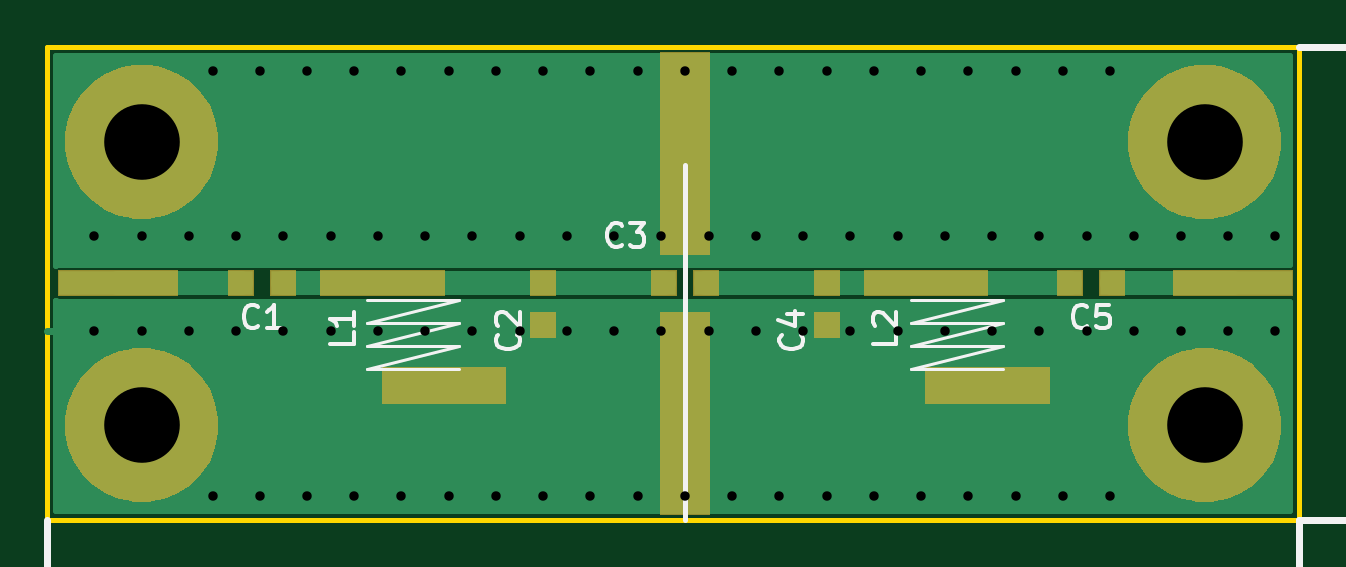
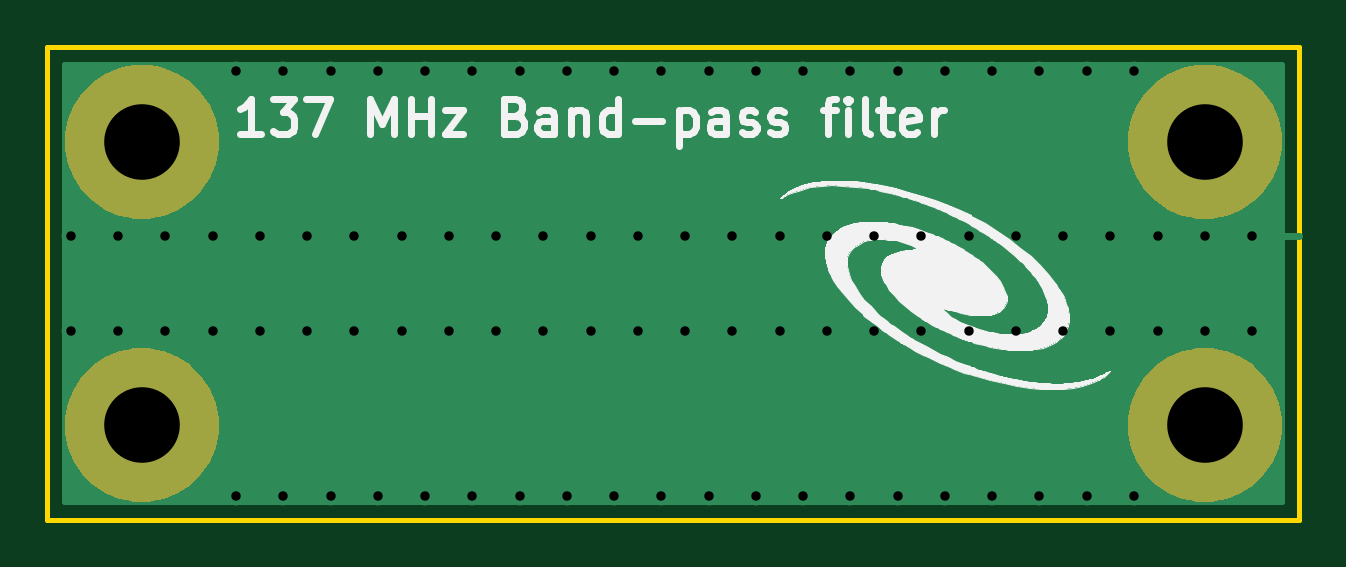
Circuit board: 11 layer files. Board 53.0 x 20.0 mm.
- bottom_copper: 137Mhz-BandPass-Filter-B.Cu.gbr (6373 bytes)
- bottom_mask: 137Mhz-BandPass-Filter-B.Mask.gbr (5360 bytes)
- paste: 137Mhz-BandPass-Filter-B.Paste.gbr (507 bytes)
- bottom_silk: 137Mhz-BandPass-Filter-B.SilkS.gbr (36645 bytes)
- outline: 137Mhz-BandPass-Filter-Edge.Cuts.gbr (706 bytes)
- top_copper: 137Mhz-BandPass-Filter-F.Cu.gbr (14107 bytes)
- top_mask: 137Mhz-BandPass-Filter-F.Mask.gbr (8348 bytes)
- paste: 137Mhz-BandPass-Filter-F.Paste.gbr (1364 bytes)
- top_silk: 137Mhz-BandPass-Filter-F.SilkS.gbr (13223 bytes)
- drill: 137Mhz-BandPass-Filter-NPTH.drl (130 bytes)
- drill: 137Mhz-BandPass-Filter-PTH.drl (1678 bytes)

=== bottom_copper: 137Mhz-BandPass-Filter-B.Cu.gbr ===
G04 #@! TF.GenerationSoftware,KiCad,Pcbnew,(5.0.2)-1*
G04 #@! TF.CreationDate,2019-05-10T14:36:23+02:00*
G04 #@! TF.ProjectId,137Mhz-BandPass-Filter,3133374d-687a-42d4-9261-6e6450617373,rev?*
G04 #@! TF.SameCoordinates,Original*
G04 #@! TF.FileFunction,Copper,L2,Bot*
G04 #@! TF.FilePolarity,Positive*
%FSLAX46Y46*%
G04 Gerber Fmt 4.6, Leading zero omitted, Abs format (unit mm)*
G04 Created by KiCad (PCBNEW (5.0.2)-1) date 05/10/19 14:36:23*
%MOMM*%
%LPD*%
G01*
G04 APERTURE LIST*
G04 #@! TA.AperFunction,ComponentPad*
%ADD10C,6.400000*%
G04 #@! TD*
G04 #@! TA.AperFunction,ViaPad*
%ADD11C,0.800000*%
G04 #@! TD*
G04 #@! TA.AperFunction,Conductor*
%ADD12C,0.300000*%
G04 #@! TD*
G04 #@! TA.AperFunction,Conductor*
%ADD13C,0.254000*%
G04 #@! TD*
G04 APERTURE END LIST*
D10*
G04 #@! TO.P,MK1,1*
G04 #@! TO.N,GND*
X156000000Y-114000000D03*
G04 #@! TD*
G04 #@! TO.P,MK2,1*
G04 #@! TO.N,GND*
X111000000Y-114000000D03*
G04 #@! TD*
G04 #@! TO.P,MK3,1*
G04 #@! TO.N,GND*
X156000000Y-126000000D03*
G04 #@! TD*
G04 #@! TO.P,MK4,1*
G04 #@! TO.N,GND*
X111000000Y-126000000D03*
G04 #@! TD*
D11*
G04 #@! TO.N,GND*
X109000000Y-118000000D03*
X111000000Y-118000000D03*
X113000000Y-118000000D03*
X115000000Y-118000000D03*
X117000000Y-118000000D03*
X119000000Y-118000000D03*
X121000000Y-118000000D03*
X123000000Y-118000000D03*
X125000000Y-118000000D03*
X127000000Y-118000000D03*
X129000000Y-118000000D03*
X131000000Y-118000000D03*
X133000000Y-118000000D03*
X135000000Y-118000000D03*
X137000000Y-118000000D03*
X139000000Y-118000000D03*
X141000000Y-118000000D03*
X143000000Y-118000000D03*
X145000000Y-118000000D03*
X147000000Y-118000000D03*
X149000000Y-118000000D03*
X151000000Y-118000000D03*
X153000000Y-118000000D03*
X155000000Y-118000000D03*
X157000000Y-118000000D03*
X159000000Y-118000000D03*
X159000000Y-122000000D03*
X157000000Y-122000000D03*
X155000000Y-122000000D03*
X153000000Y-122000000D03*
X151000000Y-122000000D03*
X149000000Y-122000000D03*
X147000000Y-122000000D03*
X145000000Y-122000000D03*
X143000000Y-122000000D03*
X141000000Y-122000000D03*
X139000000Y-122000000D03*
X137000000Y-122000000D03*
X135000000Y-122000000D03*
X133000000Y-122000000D03*
X131000000Y-122000000D03*
X129000000Y-122000000D03*
X127000000Y-122000000D03*
X125000000Y-122000000D03*
X123000000Y-122000000D03*
X121000000Y-122000000D03*
X119000000Y-122000000D03*
X117000000Y-122000000D03*
X115000000Y-122000000D03*
X113000000Y-122000000D03*
X111000000Y-122000000D03*
X109000000Y-122000000D03*
X114000000Y-111000000D03*
X116000000Y-111000000D03*
X118000000Y-111000000D03*
X120000000Y-111000000D03*
X122000000Y-111000000D03*
X124000000Y-111000000D03*
X126000000Y-111000000D03*
X128000000Y-111000000D03*
X130000000Y-111000000D03*
X132000000Y-111000000D03*
X134000000Y-111000000D03*
X136000000Y-111000000D03*
X138000000Y-111000000D03*
X140000000Y-111000000D03*
X142000000Y-111000000D03*
X144000000Y-111000000D03*
X146000000Y-111000000D03*
X148000000Y-111000000D03*
X150000000Y-111000000D03*
X152000000Y-111000000D03*
X134000000Y-129000000D03*
X132000000Y-129000000D03*
X130000000Y-129000000D03*
X128000000Y-129000000D03*
X126000000Y-129000000D03*
X124000000Y-129000000D03*
X122000000Y-129000000D03*
X120000000Y-129000000D03*
X118000000Y-129000000D03*
X116000000Y-129000000D03*
X114000000Y-129000000D03*
X136000000Y-129000000D03*
X138000000Y-129000000D03*
X140000000Y-129000000D03*
X142000000Y-129000000D03*
X144000000Y-129000000D03*
X146000000Y-129000000D03*
X148000000Y-129000000D03*
X150000000Y-129000000D03*
X152000000Y-129000000D03*
G04 #@! TD*
D12*
G04 #@! TO.N,GND*
X107000000Y-118000000D02*
X109000000Y-118000000D01*
X111000000Y-118000000D02*
X113000000Y-118000000D01*
X115000000Y-118000000D02*
X117000000Y-118000000D01*
X119000000Y-118000000D02*
X121000000Y-118000000D01*
X123000000Y-118000000D02*
X125000000Y-118000000D01*
X127000000Y-118000000D02*
X129000000Y-118000000D01*
X131000000Y-118000000D02*
X133000000Y-118000000D01*
X135000000Y-118000000D02*
X137000000Y-118000000D01*
X139000000Y-118000000D02*
X141000000Y-118000000D01*
X143000000Y-118000000D02*
X145000000Y-118000000D01*
X147000000Y-118000000D02*
X149000000Y-118000000D01*
X151000000Y-118000000D02*
X153000000Y-118000000D01*
X155000000Y-118000000D02*
X157000000Y-118000000D01*
X159000000Y-122000000D02*
X157000000Y-122000000D01*
X155000000Y-122000000D02*
X153000000Y-122000000D01*
X151000000Y-122000000D02*
X149000000Y-122000000D01*
X147000000Y-122000000D02*
X145000000Y-122000000D01*
X143000000Y-122000000D02*
X141000000Y-122000000D01*
X139000000Y-122000000D02*
X137000000Y-122000000D01*
X135000000Y-122000000D02*
X133000000Y-122000000D01*
X131000000Y-122000000D02*
X129000000Y-122000000D01*
X127000000Y-122000000D02*
X125000000Y-122000000D01*
X123000000Y-122000000D02*
X121000000Y-122000000D01*
X119000000Y-122000000D02*
X117000000Y-122000000D01*
X115000000Y-122000000D02*
X113000000Y-122000000D01*
X111000000Y-122000000D02*
X109000000Y-122000000D01*
X114000000Y-111000000D02*
X116000000Y-111000000D01*
X118000000Y-111000000D02*
X120000000Y-111000000D01*
X122000000Y-111000000D02*
X124000000Y-111000000D01*
X126000000Y-111000000D02*
X128000000Y-111000000D01*
X130000000Y-111000000D02*
X132000000Y-111000000D01*
X134000000Y-111000000D02*
X136000000Y-111000000D01*
X138000000Y-111000000D02*
X140000000Y-111000000D01*
X142000000Y-111000000D02*
X144000000Y-111000000D01*
X146000000Y-111000000D02*
X148000000Y-111000000D01*
X150000000Y-111000000D02*
X152000000Y-111000000D01*
X135000000Y-122000000D02*
X135000000Y-128000000D01*
X135000000Y-128000000D02*
X134000000Y-129000000D01*
X132000000Y-129000000D02*
X130000000Y-129000000D01*
X128000000Y-129000000D02*
X126000000Y-129000000D01*
X124000000Y-129000000D02*
X122000000Y-129000000D01*
X120000000Y-129000000D02*
X118000000Y-129000000D01*
X116000000Y-129000000D02*
X114000000Y-129000000D01*
X134000000Y-129000000D02*
X136000000Y-129000000D01*
X138000000Y-129000000D02*
X140000000Y-129000000D01*
X142000000Y-129000000D02*
X144000000Y-129000000D01*
X146000000Y-129000000D02*
X148000000Y-129000000D01*
X150000000Y-129000000D02*
X152000000Y-129000000D01*
G04 #@! TD*
D13*
G04 #@! TO.N,GND*
G36*
X159265000Y-129265000D02*
X107735000Y-129265000D01*
X107735000Y-110735000D01*
X159265001Y-110735000D01*
X159265000Y-129265000D01*
X159265000Y-129265000D01*
G37*
X159265000Y-129265000D02*
X107735000Y-129265000D01*
X107735000Y-110735000D01*
X159265001Y-110735000D01*
X159265000Y-129265000D01*
G04 #@! TD*
M02*

=== bottom_mask: 137Mhz-BandPass-Filter-B.Mask.gbr ===
G04 #@! TF.GenerationSoftware,KiCad,Pcbnew,(5.0.2)-1*
G04 #@! TF.CreationDate,2019-05-10T14:36:23+02:00*
G04 #@! TF.ProjectId,137Mhz-BandPass-Filter,3133374d-687a-42d4-9261-6e6450617373,rev?*
G04 #@! TF.SameCoordinates,Original*
G04 #@! TF.FileFunction,Soldermask,Bot*
G04 #@! TF.FilePolarity,Negative*
%FSLAX46Y46*%
G04 Gerber Fmt 4.6, Leading zero omitted, Abs format (unit mm)*
G04 Created by KiCad (PCBNEW (5.0.2)-1) date 05/10/19 14:36:23*
%MOMM*%
%LPD*%
G01*
G04 APERTURE LIST*
%ADD10C,0.100000*%
G04 APERTURE END LIST*
D10*
G36*
X156634239Y-122811467D02*
X156948282Y-122873934D01*
X157539926Y-123119001D01*
X158068802Y-123472385D01*
X158072395Y-123474786D01*
X158525214Y-123927605D01*
X158525216Y-123927608D01*
X158880999Y-124460074D01*
X159126066Y-125051718D01*
X159251000Y-125679804D01*
X159251000Y-126320196D01*
X159126066Y-126948282D01*
X158880999Y-127539926D01*
X158527615Y-128068802D01*
X158525214Y-128072395D01*
X158072395Y-128525214D01*
X158072392Y-128525216D01*
X157539926Y-128880999D01*
X156948282Y-129126066D01*
X156634239Y-129188533D01*
X156320197Y-129251000D01*
X155679803Y-129251000D01*
X155365761Y-129188533D01*
X155051718Y-129126066D01*
X154460074Y-128880999D01*
X153927608Y-128525216D01*
X153927605Y-128525214D01*
X153474786Y-128072395D01*
X153472385Y-128068802D01*
X153119001Y-127539926D01*
X152873934Y-126948282D01*
X152749000Y-126320196D01*
X152749000Y-125679804D01*
X152873934Y-125051718D01*
X153119001Y-124460074D01*
X153474784Y-123927608D01*
X153474786Y-123927605D01*
X153927605Y-123474786D01*
X153931198Y-123472385D01*
X154460074Y-123119001D01*
X155051718Y-122873934D01*
X155365761Y-122811467D01*
X155679803Y-122749000D01*
X156320197Y-122749000D01*
X156634239Y-122811467D01*
X156634239Y-122811467D01*
G37*
G36*
X111634239Y-122811467D02*
X111948282Y-122873934D01*
X112539926Y-123119001D01*
X113068802Y-123472385D01*
X113072395Y-123474786D01*
X113525214Y-123927605D01*
X113525216Y-123927608D01*
X113880999Y-124460074D01*
X114126066Y-125051718D01*
X114251000Y-125679804D01*
X114251000Y-126320196D01*
X114126066Y-126948282D01*
X113880999Y-127539926D01*
X113527615Y-128068802D01*
X113525214Y-128072395D01*
X113072395Y-128525214D01*
X113072392Y-128525216D01*
X112539926Y-128880999D01*
X111948282Y-129126066D01*
X111634239Y-129188533D01*
X111320197Y-129251000D01*
X110679803Y-129251000D01*
X110365761Y-129188533D01*
X110051718Y-129126066D01*
X109460074Y-128880999D01*
X108927608Y-128525216D01*
X108927605Y-128525214D01*
X108474786Y-128072395D01*
X108472385Y-128068802D01*
X108119001Y-127539926D01*
X107873934Y-126948282D01*
X107749000Y-126320196D01*
X107749000Y-125679804D01*
X107873934Y-125051718D01*
X108119001Y-124460074D01*
X108474784Y-123927608D01*
X108474786Y-123927605D01*
X108927605Y-123474786D01*
X108931198Y-123472385D01*
X109460074Y-123119001D01*
X110051718Y-122873934D01*
X110365761Y-122811467D01*
X110679803Y-122749000D01*
X111320197Y-122749000D01*
X111634239Y-122811467D01*
X111634239Y-122811467D01*
G37*
G36*
X156634239Y-110811467D02*
X156948282Y-110873934D01*
X157539926Y-111119001D01*
X158068802Y-111472385D01*
X158072395Y-111474786D01*
X158525214Y-111927605D01*
X158525216Y-111927608D01*
X158880999Y-112460074D01*
X159126066Y-113051718D01*
X159251000Y-113679804D01*
X159251000Y-114320196D01*
X159126066Y-114948282D01*
X158880999Y-115539926D01*
X158527615Y-116068802D01*
X158525214Y-116072395D01*
X158072395Y-116525214D01*
X158072392Y-116525216D01*
X157539926Y-116880999D01*
X156948282Y-117126066D01*
X156634239Y-117188533D01*
X156320197Y-117251000D01*
X155679803Y-117251000D01*
X155365761Y-117188533D01*
X155051718Y-117126066D01*
X154460074Y-116880999D01*
X153927608Y-116525216D01*
X153927605Y-116525214D01*
X153474786Y-116072395D01*
X153472385Y-116068802D01*
X153119001Y-115539926D01*
X152873934Y-114948282D01*
X152749000Y-114320196D01*
X152749000Y-113679804D01*
X152873934Y-113051718D01*
X153119001Y-112460074D01*
X153474784Y-111927608D01*
X153474786Y-111927605D01*
X153927605Y-111474786D01*
X153931198Y-111472385D01*
X154460074Y-111119001D01*
X155051718Y-110873934D01*
X155365761Y-110811467D01*
X155679803Y-110749000D01*
X156320197Y-110749000D01*
X156634239Y-110811467D01*
X156634239Y-110811467D01*
G37*
G36*
X111634239Y-110811467D02*
X111948282Y-110873934D01*
X112539926Y-111119001D01*
X113068802Y-111472385D01*
X113072395Y-111474786D01*
X113525214Y-111927605D01*
X113525216Y-111927608D01*
X113880999Y-112460074D01*
X114126066Y-113051718D01*
X114251000Y-113679804D01*
X114251000Y-114320196D01*
X114126066Y-114948282D01*
X113880999Y-115539926D01*
X113527615Y-116068802D01*
X113525214Y-116072395D01*
X113072395Y-116525214D01*
X113072392Y-116525216D01*
X112539926Y-116880999D01*
X111948282Y-117126066D01*
X111634239Y-117188533D01*
X111320197Y-117251000D01*
X110679803Y-117251000D01*
X110365761Y-117188533D01*
X110051718Y-117126066D01*
X109460074Y-116880999D01*
X108927608Y-116525216D01*
X108927605Y-116525214D01*
X108474786Y-116072395D01*
X108472385Y-116068802D01*
X108119001Y-115539926D01*
X107873934Y-114948282D01*
X107749000Y-114320196D01*
X107749000Y-113679804D01*
X107873934Y-113051718D01*
X108119001Y-112460074D01*
X108474784Y-111927608D01*
X108474786Y-111927605D01*
X108927605Y-111474786D01*
X108931198Y-111472385D01*
X109460074Y-111119001D01*
X110051718Y-110873934D01*
X110365761Y-110811467D01*
X110679803Y-110749000D01*
X111320197Y-110749000D01*
X111634239Y-110811467D01*
X111634239Y-110811467D01*
G37*
M02*

=== paste: 137Mhz-BandPass-Filter-B.Paste.gbr ===
G04 #@! TF.GenerationSoftware,KiCad,Pcbnew,(5.0.2)-1*
G04 #@! TF.CreationDate,2019-05-10T14:36:23+02:00*
G04 #@! TF.ProjectId,137Mhz-BandPass-Filter,3133374d-687a-42d4-9261-6e6450617373,rev?*
G04 #@! TF.SameCoordinates,Original*
G04 #@! TF.FileFunction,Paste,Bot*
G04 #@! TF.FilePolarity,Positive*
%FSLAX46Y46*%
G04 Gerber Fmt 4.6, Leading zero omitted, Abs format (unit mm)*
G04 Created by KiCad (PCBNEW (5.0.2)-1) date 05/10/19 14:36:23*
%MOMM*%
%LPD*%
G01*
G04 APERTURE LIST*
G04 APERTURE END LIST*
M02*

=== bottom_silk: 137Mhz-BandPass-Filter-B.SilkS.gbr (36645 bytes, source omitted) ===
=== outline: 137Mhz-BandPass-Filter-Edge.Cuts.gbr ===
G04 #@! TF.GenerationSoftware,KiCad,Pcbnew,(5.0.2)-1*
G04 #@! TF.CreationDate,2019-05-10T14:36:23+02:00*
G04 #@! TF.ProjectId,137Mhz-BandPass-Filter,3133374d-687a-42d4-9261-6e6450617373,rev?*
G04 #@! TF.SameCoordinates,Original*
G04 #@! TF.FileFunction,Profile,NP*
%FSLAX46Y46*%
G04 Gerber Fmt 4.6, Leading zero omitted, Abs format (unit mm)*
G04 Created by KiCad (PCBNEW (5.0.2)-1) date 05/10/19 14:36:23*
%MOMM*%
%LPD*%
G01*
G04 APERTURE LIST*
%ADD10C,0.200000*%
G04 APERTURE END LIST*
D10*
X160000000Y-130000000D02*
X160000000Y-110000000D01*
X107000000Y-130000000D02*
X160000000Y-130000000D01*
X107000000Y-110000000D02*
X107000000Y-130000000D01*
X160000000Y-110000000D02*
X107000000Y-110000000D01*
M02*

=== top_copper: 137Mhz-BandPass-Filter-F.Cu.gbr (14107 bytes, source omitted) ===
=== top_mask: 137Mhz-BandPass-Filter-F.Mask.gbr (8348 bytes, source omitted) ===
=== paste: 137Mhz-BandPass-Filter-F.Paste.gbr ===
G04 #@! TF.GenerationSoftware,KiCad,Pcbnew,(5.0.2)-1*
G04 #@! TF.CreationDate,2019-05-10T14:36:23+02:00*
G04 #@! TF.ProjectId,137Mhz-BandPass-Filter,3133374d-687a-42d4-9261-6e6450617373,rev?*
G04 #@! TF.SameCoordinates,Original*
G04 #@! TF.FileFunction,Paste,Top*
G04 #@! TF.FilePolarity,Positive*
%FSLAX46Y46*%
G04 Gerber Fmt 4.6, Leading zero omitted, Abs format (unit mm)*
G04 Created by KiCad (PCBNEW (5.0.2)-1) date 05/10/19 14:36:23*
%MOMM*%
%LPD*%
G01*
G04 APERTURE LIST*
%ADD10R,0.995000X1.000000*%
%ADD11R,1.000000X0.995000*%
%ADD12R,5.160000X1.000000*%
%ADD13R,5.160000X1.480000*%
%ADD14R,5.000000X1.000000*%
G04 APERTURE END LIST*
D10*
G04 #@! TO.C,C3*
X133112500Y-120000000D03*
X134887500Y-120000000D03*
G04 #@! TD*
G04 #@! TO.C,C1*
X116987500Y-120000000D03*
X115212500Y-120000000D03*
G04 #@! TD*
D11*
G04 #@! TO.C,C2*
X128000000Y-121775000D03*
X128000000Y-120000000D03*
G04 #@! TD*
D12*
G04 #@! TO.C,L1*
X121190000Y-120000000D03*
D13*
X123810000Y-124330000D03*
G04 #@! TD*
G04 #@! TO.C,L2*
X146810000Y-124330000D03*
D12*
X144190000Y-120000000D03*
G04 #@! TD*
D11*
G04 #@! TO.C,C4*
X140000000Y-120000000D03*
X140000000Y-121775000D03*
G04 #@! TD*
D10*
G04 #@! TO.C,C5*
X152087500Y-120000000D03*
X150312500Y-120000000D03*
G04 #@! TD*
D14*
G04 #@! TO.C,J1*
X110000000Y-120000000D03*
G04 #@! TD*
G04 #@! TO.C,J3*
X157200000Y-120000000D03*
G04 #@! TD*
M02*

=== top_silk: 137Mhz-BandPass-Filter-F.SilkS.gbr (13223 bytes, source omitted) ===
=== drill: 137Mhz-BandPass-Filter-NPTH.drl ===
M48
;DRILL file {KiCad (5.0.2)-1} date 05/10/19 14:36:26
;FORMAT={-:-/ absolute / inch / decimal}
FMAT,2
INCH,TZ
%
G90
G05
T0
M30

=== drill: 137Mhz-BandPass-Filter-PTH.drl ===
M48
;DRILL file {KiCad (5.0.2)-1} date 05/10/19 14:36:26
;FORMAT={-:-/ absolute / inch / decimal}
FMAT,2
INCH,TZ
T1C0.0157
T2C0.1260
%
G90
G05
T1
X4.2913Y-4.6457
X4.2913Y-4.8031
X4.3701Y-4.6457
X4.3701Y-4.8031
X4.4488Y-4.6457
X4.4488Y-4.8031
X4.4882Y-4.3701
X4.4882Y-5.0787
X4.5276Y-4.6457
X4.5276Y-4.8031
X4.5669Y-4.3701
X4.5669Y-5.0787
X4.6063Y-4.6457
X4.6063Y-4.8031
X4.6457Y-4.3701
X4.6457Y-5.0787
X4.685Y-4.6457
X4.685Y-4.8031
X4.7244Y-4.3701
X4.7244Y-5.0787
X4.7638Y-4.6457
X4.7638Y-4.8031
X4.8031Y-4.3701
X4.8031Y-5.0787
X4.8425Y-4.6457
X4.8425Y-4.8031
X4.8819Y-4.3701
X4.8819Y-5.0787
X4.9213Y-4.6457
X4.9213Y-4.8031
X4.9606Y-4.3701
X4.9606Y-5.0787
X5.Y-4.6457
X5.Y-4.8031
X5.0394Y-4.3701
X5.0394Y-5.0787
X5.0787Y-4.6457
X5.0787Y-4.8031
X5.1181Y-4.3701
X5.1181Y-5.0787
X5.1575Y-4.6457
X5.1575Y-4.8031
X5.1969Y-4.3701
X5.1969Y-5.0787
X5.2362Y-4.6457
X5.2362Y-4.8031
X5.2756Y-4.3701
X5.2756Y-5.0787
X5.315Y-4.6457
X5.315Y-4.8031
X5.3543Y-4.3701
X5.3543Y-5.0787
X5.3937Y-4.6457
X5.3937Y-4.8031
X5.4331Y-4.3701
X5.4331Y-5.0787
X5.4724Y-4.6457
X5.4724Y-4.8031
X5.5118Y-4.3701
X5.5118Y-5.0787
X5.5512Y-4.6457
X5.5512Y-4.8031
X5.5906Y-4.3701
X5.5906Y-5.0787
X5.6299Y-4.6457
X5.6299Y-4.8031
X5.6693Y-4.3701
X5.6693Y-5.0787
X5.7087Y-4.6457
X5.7087Y-4.8031
X5.748Y-4.3701
X5.748Y-5.0787
X5.7874Y-4.6457
X5.7874Y-4.8031
X5.8268Y-4.3701
X5.8268Y-5.0787
X5.8661Y-4.6457
X5.8661Y-4.8031
X5.9055Y-4.3701
X5.9055Y-5.0787
X5.9449Y-4.6457
X5.9449Y-4.8031
X5.9843Y-4.3701
X5.9843Y-5.0787
X6.0236Y-4.6457
X6.0236Y-4.8031
X6.1024Y-4.6457
X6.1024Y-4.8031
X6.1811Y-4.6457
X6.1811Y-4.8031
X6.2598Y-4.6457
X6.2598Y-4.8031
T2
X4.3701Y-4.9606
X4.3701Y-4.4882
X6.1417Y-4.9606
X6.1417Y-4.4882
T0
M30

